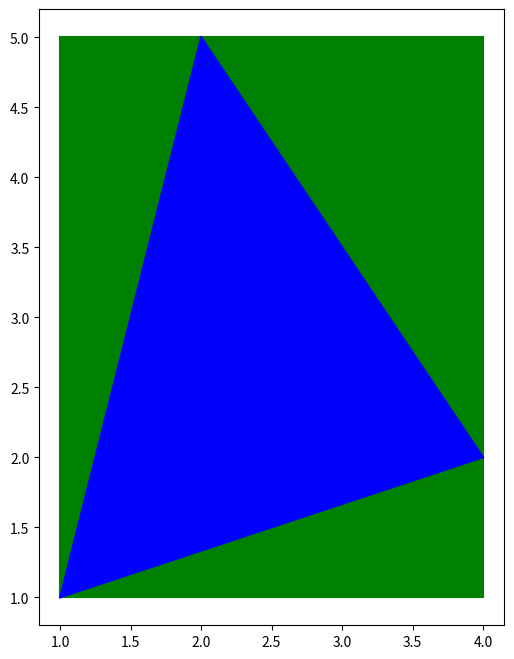

The matplotlib source for this figure:
#!/usr/bin/env python3
# -*- coding: utf-8 -*-
"""
Created on Sat Nov 10 11:36:23 2018

[redacted]

"""

import matplotlib.pyplot as plt

class DRAW():
    """绘图类：可用于绘制直线，圆，矩形，三角形    
    1. color定义：
        'r' red红色
        'g' green绿色
        'b' blue蓝色
        'y' yellow黄色
        'm' magenta品红
        'c' cyan蓝绿色
        'k' black黑色
    
    """
    
    def __init__(self, figsize=[6,8], ax=None):
        """如果不传进来ax,则默认画在一张图上
           如果需要画在一张新图ax上，需要在创建对象时传进来，所以一个对象只能一个figure
           新图对应新对象
        """
        self.fg1 = plt.figure(figsize=figsize)
        if ax == None: 
            self.ax1 = self.fg1.add_subplot(111)
        else:
            self.ax1 = ax
    
    
    def line(self, x1=[0.,0.], x2=[1.,1.], color='r'):
        x = [x1[0],x2[0]]
        y = [x1[1],x2[1]]
        plt.plot(x,y,color=color)
    
    
    def circle(self, c=[0.,0.],r=1.0,color = 'b',fill_in=None):
        from matplotlib.patches import Circle
        cir = Circle(xy = c, radius=r, color=color, fill = fill_in)
        self.ax1.add_patch(cir)
        
        
    def ellipse(self, c=[0.,0.],h=2.0,w=1.0,color = 'c', fill_in=None,angle=0):
        from matplotlib.patches import Ellipse
        ell = Ellipse(xy = c, width=w, height=h, color=color,fill=fill_in,angle=angle)
        self.ax1.add_patch(ell)

    
    def fourpoints(self, x1,x2,x3,x4,color='b'):
        self.line(x1,x2,color=color)
        self.line(x2,x3,color=color)
        self.line(x3,x4,color=color)
        self.line(x4,x1,color=color)
    
    
    def rectangle(self,x=[0.,0.], h=1.0, w=1.0, color='k',fill_in=None):
        '''x为左下角坐标，h为高，w为宽
        '''
        xlb = [x[0],x[1]]
        xlt = [x[0],x[1]+h]
        xrt = [x[0]+w,x[1]+h]
        xrb = [x[0]+w,x[1]]
        
        self.line(xlb,xlt,color=color)
        self.line(xlt,xrt,color=color)
        self.line(xrt,xrb,color=color)
        self.line(xrb,xlb,color=color)
        
        if fill_in:
            plt.fill_between([x[0],x[0]+w],
                             [x[1],x[1]],
                             [x[1]+h,x[1]+h], facecolor=color)        
        
    
    def cal_triangle_midy(self,x):
        '''input = ndarray (3x1) with x cordinate sorted.
           output:
               输出三角形中间点垂直切到对应边的切割点y坐标，该切割点x坐标与中间点相同
        '''
        x1 = x[0,0]
        x2 = x[1,0]
        x3 = x[2,0]
        y1 = x[0,1]
        y3 = x[2,1]
        mid_y = (y3*(x2-x1) + y1*(x3-x2))/(x3-x1)
        return mid_y
        
    
    def triangle(self, x1,x2,x3,color='m',fill_in=None):
        self.line(x1,x2,color=color)
        self.line(x2,x3,color=color)
        self.line(x3,x1,color=color)
        
        if fill_in:
            import numpy as np
            x = np.vstack((x1,x2,x3))
            index = np.argsort(x[:,0])                 # x坐标从小到大排序
            x_new = x[(index[0],index[1],index[2]),:]  # 调换坐标顺序
            mid_y = self.cal_triangle_midy(x_new)
            plt.fill_between(x_new[:,0],
                             [x_new[0,1],mid_y,x_new[2,1]],
                             x_new[:,1], 
                             facecolor=color)        
    
if __name__ == '__main__':
    draw = DRAW()
#    plt.xlim(-1,8)
#    plt.ylim(0,6)

    draw.rectangle([1,1],w=3,h=4,color='g',fill_in=True)
    
    draw.triangle([1,1],[4,2],[2,5],color='b',fill_in=True)
